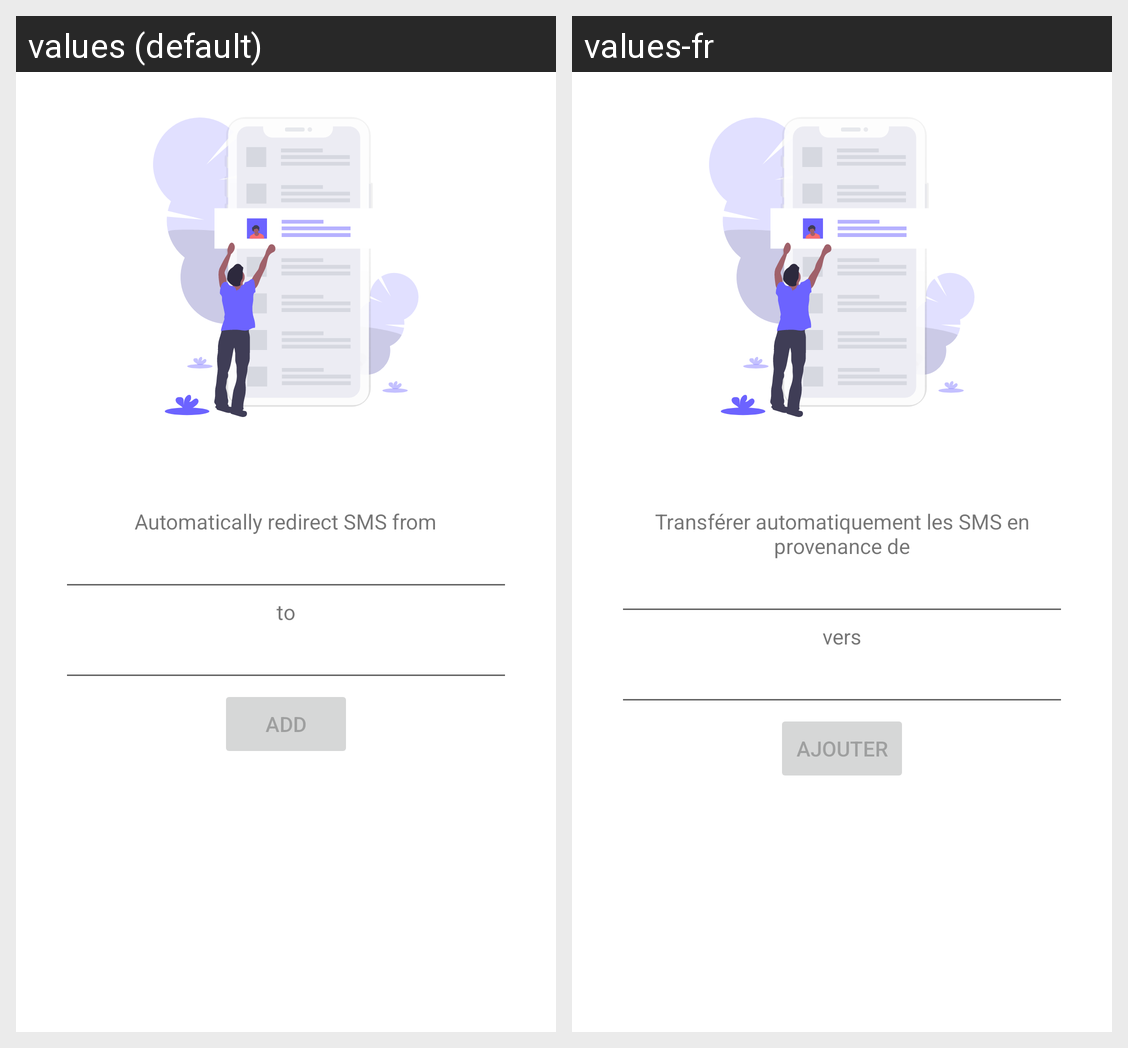

For this localized Android screen grid, give each drawn string resource with its value in every locale shown.
Android screen res/layout/redirects_fragment.xml rendered under 2 locales, left to right: values (default), values-fr. Device: Nexus 5 (rendered at 1080×1920; each locale shown at half size, 540×960, under a caption strip naming it); theme AppTheme.
Strings drawn on this screen, with the default value and each locale's value (text and hints the layout hard-codes, and strings that could not be matched under every locale, appear in the picture but are not listed):

addredirect_info_automatically_redirect_sms_from
  values: Automatically redirect SMS from
  values-fr: Transférer automatiquement les SMS en provenance de

addredirect_info_to
  values: to
  values-fr: vers

addredirect_info_add
  values: Add
  values-fr: Ajouter
